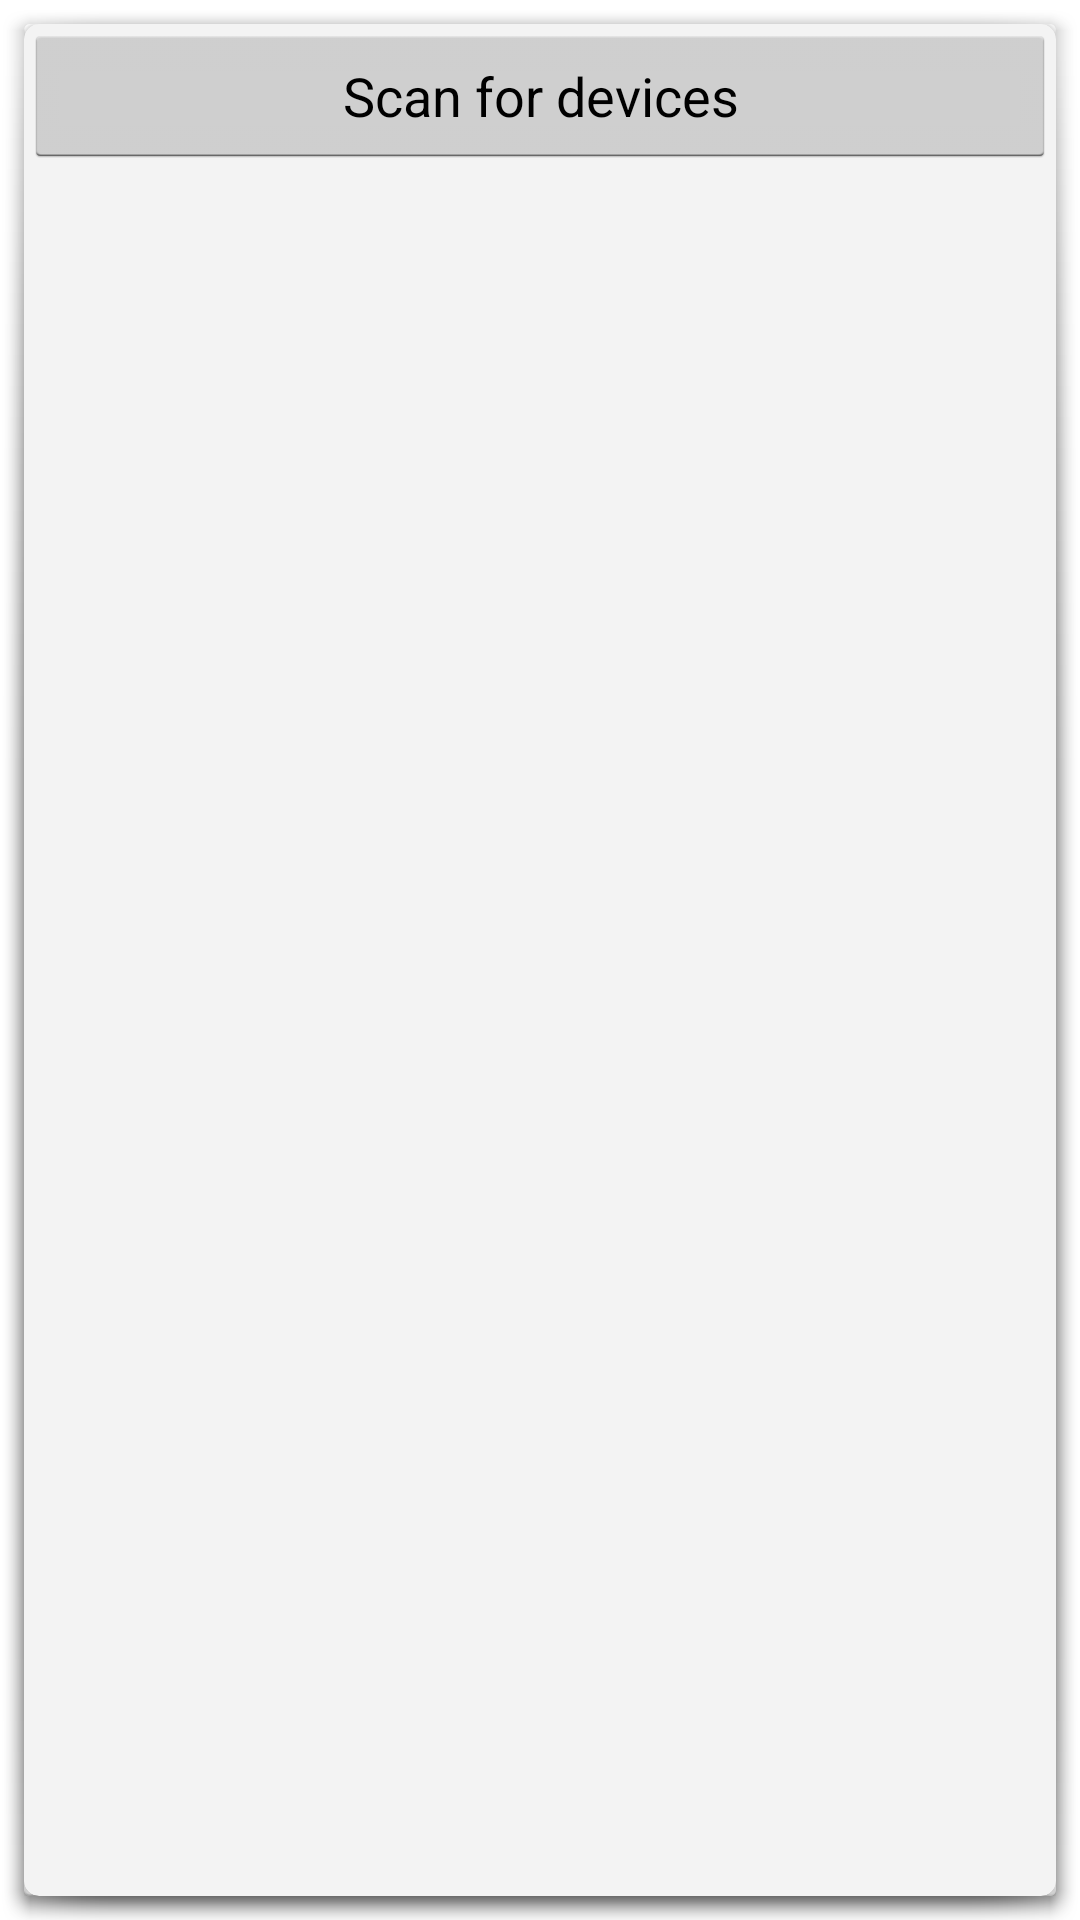

The Android layout XML behind this screen, and the referenced resources:
<!-- AndroidManifest.xml: activity theme android:Theme.Holo.Light.Dialog.NoActionBar -->
<!-- res/layout/activity_device_list.xml -->
<?xml version="1.0" encoding="utf-8"?>
<android.support.v7.widget.CardView
    android:id="@+id/cv_btns"
    xmlns:android="http://schemas.android.com/apk/res/android"
    xmlns:card_view="http://schemas.android.com/apk/res-auto"
    android:layout_width="match_parent"
    android:layout_height="match_parent"
    android:layout_marginBottom="8dp"
    android:layout_marginEnd="8dp"
    android:layout_marginLeft="8dp"
    android:layout_marginRight="8dp"
    android:layout_marginStart="8dp"
    android:layout_marginTop="8dp"
    android:clickable="true"
    android:focusable="true"
    card_view:cardCornerRadius="5dp"
    card_view:cardElevation="1dp">

    <LinearLayout
        android:layout_width="wrap_content"
        android:layout_height="wrap_content"
        android:orientation="vertical">

        <TextView
            android:id="@+id/title_paired_devices"
            android:layout_width="match_parent"
            android:layout_height="wrap_content"
            android:background="#666"
            android:paddingStart="5dp"
            android:paddingEnd="5dp"
            android:text="@string/title_paired_devices"
            android:textColor="#fff"
            android:visibility="gone"/>

        <ListView
            android:id="@+id/paired_devices"
            android:layout_width="match_parent"
            android:layout_height="wrap_content"
            android:layout_weight="1"
            android:stackFromBottom="true"/>

        <TextView
            android:id="@+id/title_new_devices"
            android:layout_width="match_parent"
            android:layout_height="wrap_content"
            android:background="#666"
            android:paddingStart="5dp"
            android:paddingEnd="5dp"
            android:text="@string/title_other_devices"
            android:textColor="#fff"
            android:visibility="gone"/>

        <ListView
            android:id="@+id/new_devices"
            android:layout_width="match_parent"
            android:layout_height="wrap_content"
            android:layout_weight="2"
            android:stackFromBottom="true"/>

        <Button
            android:id="@+id/button_scan"
            android:layout_width="match_parent"
            android:layout_height="wrap_content"
            android:text="@string/button_scan"/>

        <ProgressBar
            android:id="@+id/pb_device_scan"
            style="@style/Widget.AppCompat.ProgressBar.Horizontal"
            android:layout_width="match_parent"
            android:layout_height="wrap_content"
            android:indeterminate="true"
            android:progress="@android:integer/config_longAnimTime"
            android:visibility="invisible"/>

    </LinearLayout>
</android.support.v7.widget.CardView>
<!-- resources referenced by this layout -->
<resources>
  <string name="button_scan">Scan for devices</string>
  <string name="title_other_devices">Other Available Devices</string>
  <string name="title_paired_devices">Paired Devices</string>
</resources>
